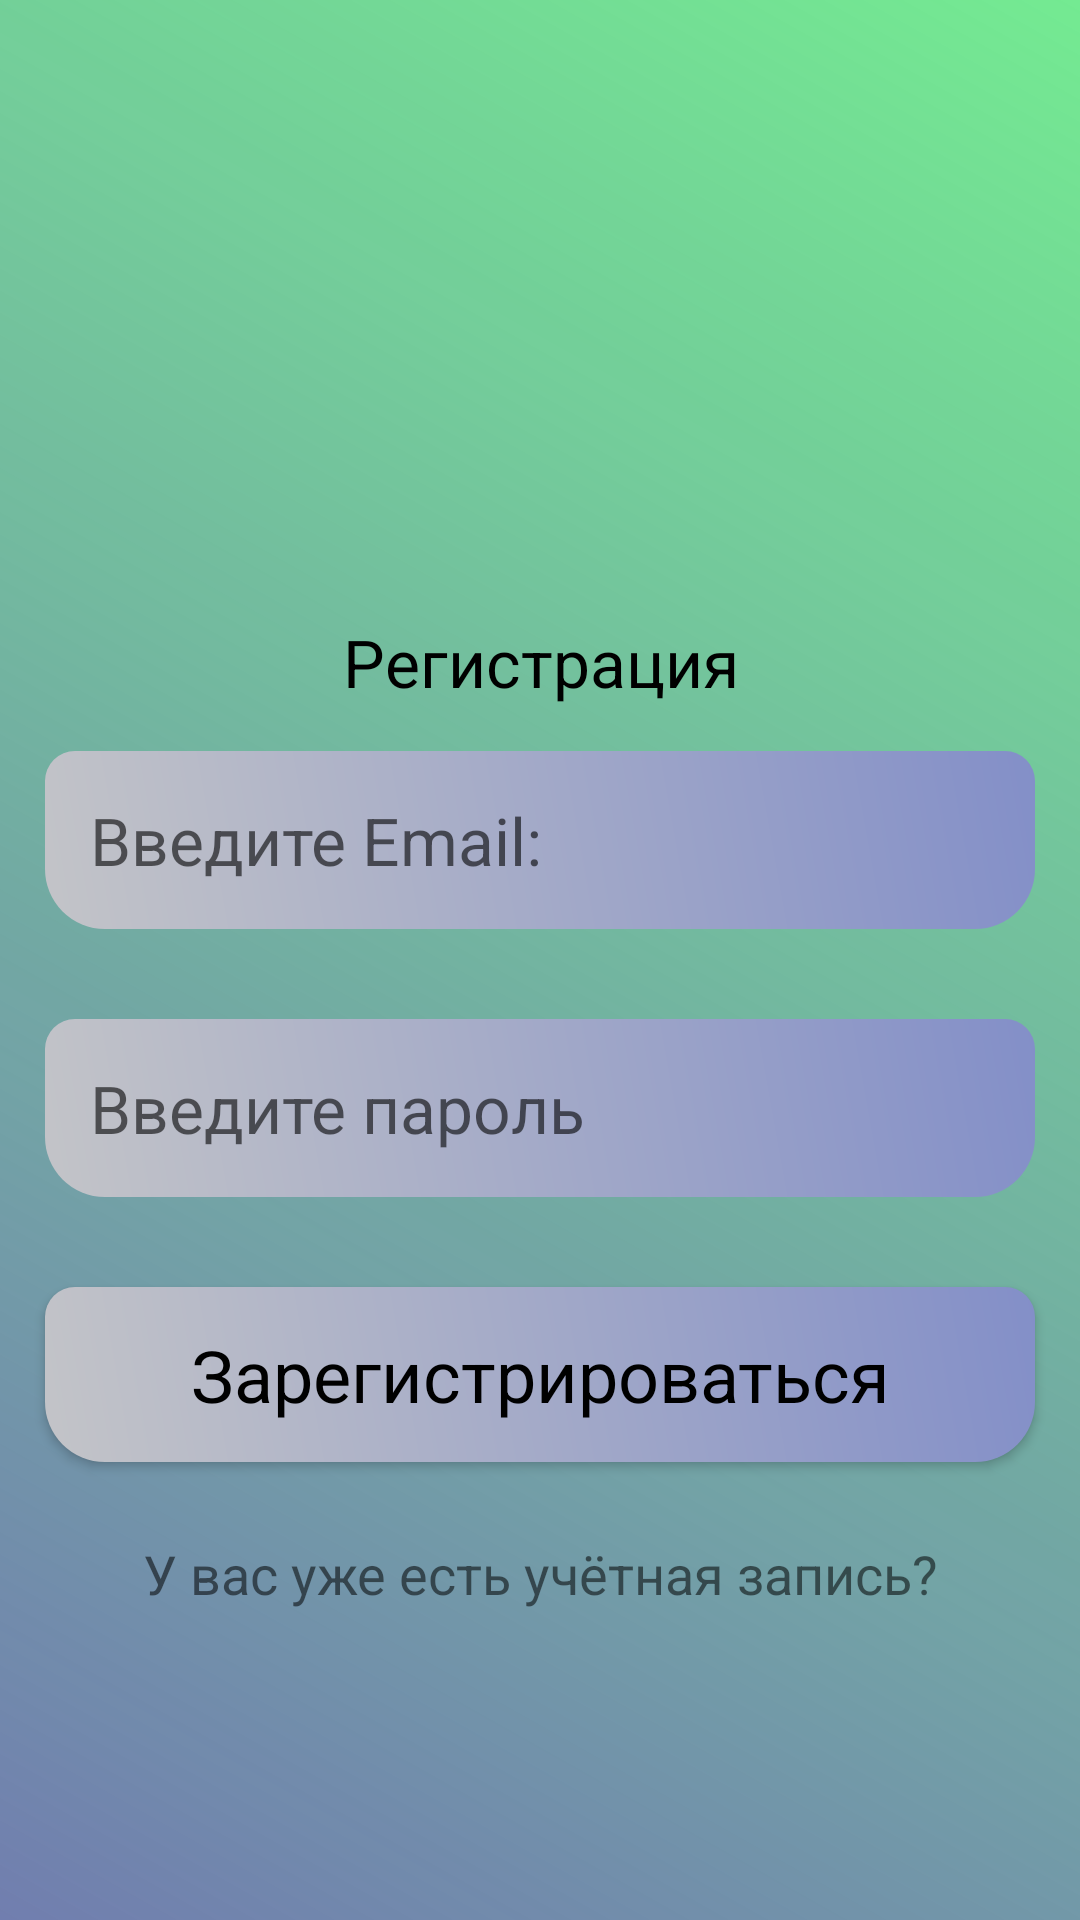

Produce the Android XML layout that renders to this screen, including the resource entries it uses.
<!-- AndroidManifest.xml: application theme Theme.HelperFinance -->
<!-- res/layout/activity_reqistration.xml -->
<?xml version="1.0" encoding="utf-8"?>
<LinearLayout xmlns:android="http://schemas.android.com/apk/res/android"
    xmlns:app="http://schemas.android.com/apk/res-auto"
    xmlns:tools="http://schemas.android.com/tools"
    android:layout_width="match_parent"
    android:orientation="vertical"
    android:gravity="center"
    android:background="@drawable/background_color"
    android:layout_height="match_parent"
    tools:context=".ReqistrationActivity">

    <ImageView
        android:id="@+id/imageView2"
        android:layout_width="143dp"
        android:layout_height="113dp"
        android:src="@drawable/prombank"
        />


    <ScrollView
        android:layout_width="match_parent"
        android:layout_height="wrap_content">

        <LinearLayout
            android:layout_width="match_parent"
            android:gravity="center"
            android:orientation="vertical"
            android:layout_height="wrap_content">

            <TextView
                android:layout_width="match_parent"
                android:layout_height="wrap_content"
                android:text="Регистрация"
                android:textColor="@android:color/black"
                android:textAppearance="?android:textAppearanceLarge"
                android:gravity="center"/>

            <EditText
                android:id="@+id/email_login_reg"
                android:layout_width="match_parent"
                android:layout_height="wrap_content"
                android:background="@drawable/edittext_backgroud"
                android:padding="15dp"
                android:layout_margin="15dp"
                android:hint="Введите Email:"
                android:textSize="22sp" />

            <EditText
                android:id="@+id/password_login_reg"
                android:layout_width="match_parent"
                android:layout_height="wrap_content"
                android:background="@drawable/edittext_backgroud"
                android:padding="15dp"
                android:layout_margin="15dp"
                android:hint="Введите пароль"
                android:textSize="22sp" />

            <Button
                android:id="@+id/btn_login_reg"
                android:layout_width="match_parent"
                android:layout_height="wrap_content"
                android:padding="13dp"
                android:layout_margin="15dp"
                android:background="@drawable/edittext_backgroud"
                android:textColor="@android:color/black"
                android:text="Зарегистрироваться"
                android:textAppearance="@android:style/TextAppearance.Medium"
                android:textSize="24sp" />

            <TextView
                android:id="@+id/signin_here"
                android:layout_width="match_parent"
                android:layout_height="wrap_content"
                android:gravity="center"
                android:padding="10dp"
                android:text="У вас уже есть учётная запись?"
                android:textSize="18sp" />


        </LinearLayout>
    </ScrollView>

</LinearLayout>
<!-- resources referenced by this layout -->
<resources>
  <!-- drawable background_color (drawable) -->
  <?xml version="1.0" encoding="utf-8"?>
  <shape xmlns:android="http://schemas.android.com/apk/res/android">
  
      <gradient android:angle="45"
          android:startColor="#717EAF"
          android:endColor="#8D07DC3D"/>
  
  </shape>
  <!-- drawable edittext_backgroud (drawable) -->
  <?xml version="1.0" encoding="utf-8"?>
  <shape xmlns:android="http://schemas.android.com/apk/res/android">
  
      <gradient android:angle="45"
          android:startColor="#C3C4C8"
          android:endColor="#838FC8"/>
  
      <corners android:topRightRadius="10dp"
          android:topLeftRadius="10dp"
          android:bottomLeftRadius="20dp"
          android:bottomRightRadius="20dp"
          />
  </shape>
  <style name="Theme.HelperFinance" parent="Theme.AppCompat.DayNight.DarkActionBar">
          
          <item name="colorPrimary">@color/purple_500</item>
          <item name="colorPrimaryVariant">@color/purple_700</item>
          <item name="colorOnPrimary">@color/white</item>
          
          <item name="colorSecondary">@color/teal_200</item>
          <item name="colorSecondaryVariant">@color/teal_700</item>
          <item name="colorOnSecondary">@color/black</item>
          
          <item name="android:statusBarColor" tools:targetApi="l">?attr/colorPrimaryVariant</item>
          
      </style>
  <color name="purple_500">#5DA3ED</color>
  <color name="purple_700">#538CBD</color>
  <color name="white">#FFFFFFFF</color>
  <color name="teal_200">#FF03DAC5</color>
  <color name="teal_700">#1B89C5</color>
  <color name="black">#FF000000</color>
</resources>
